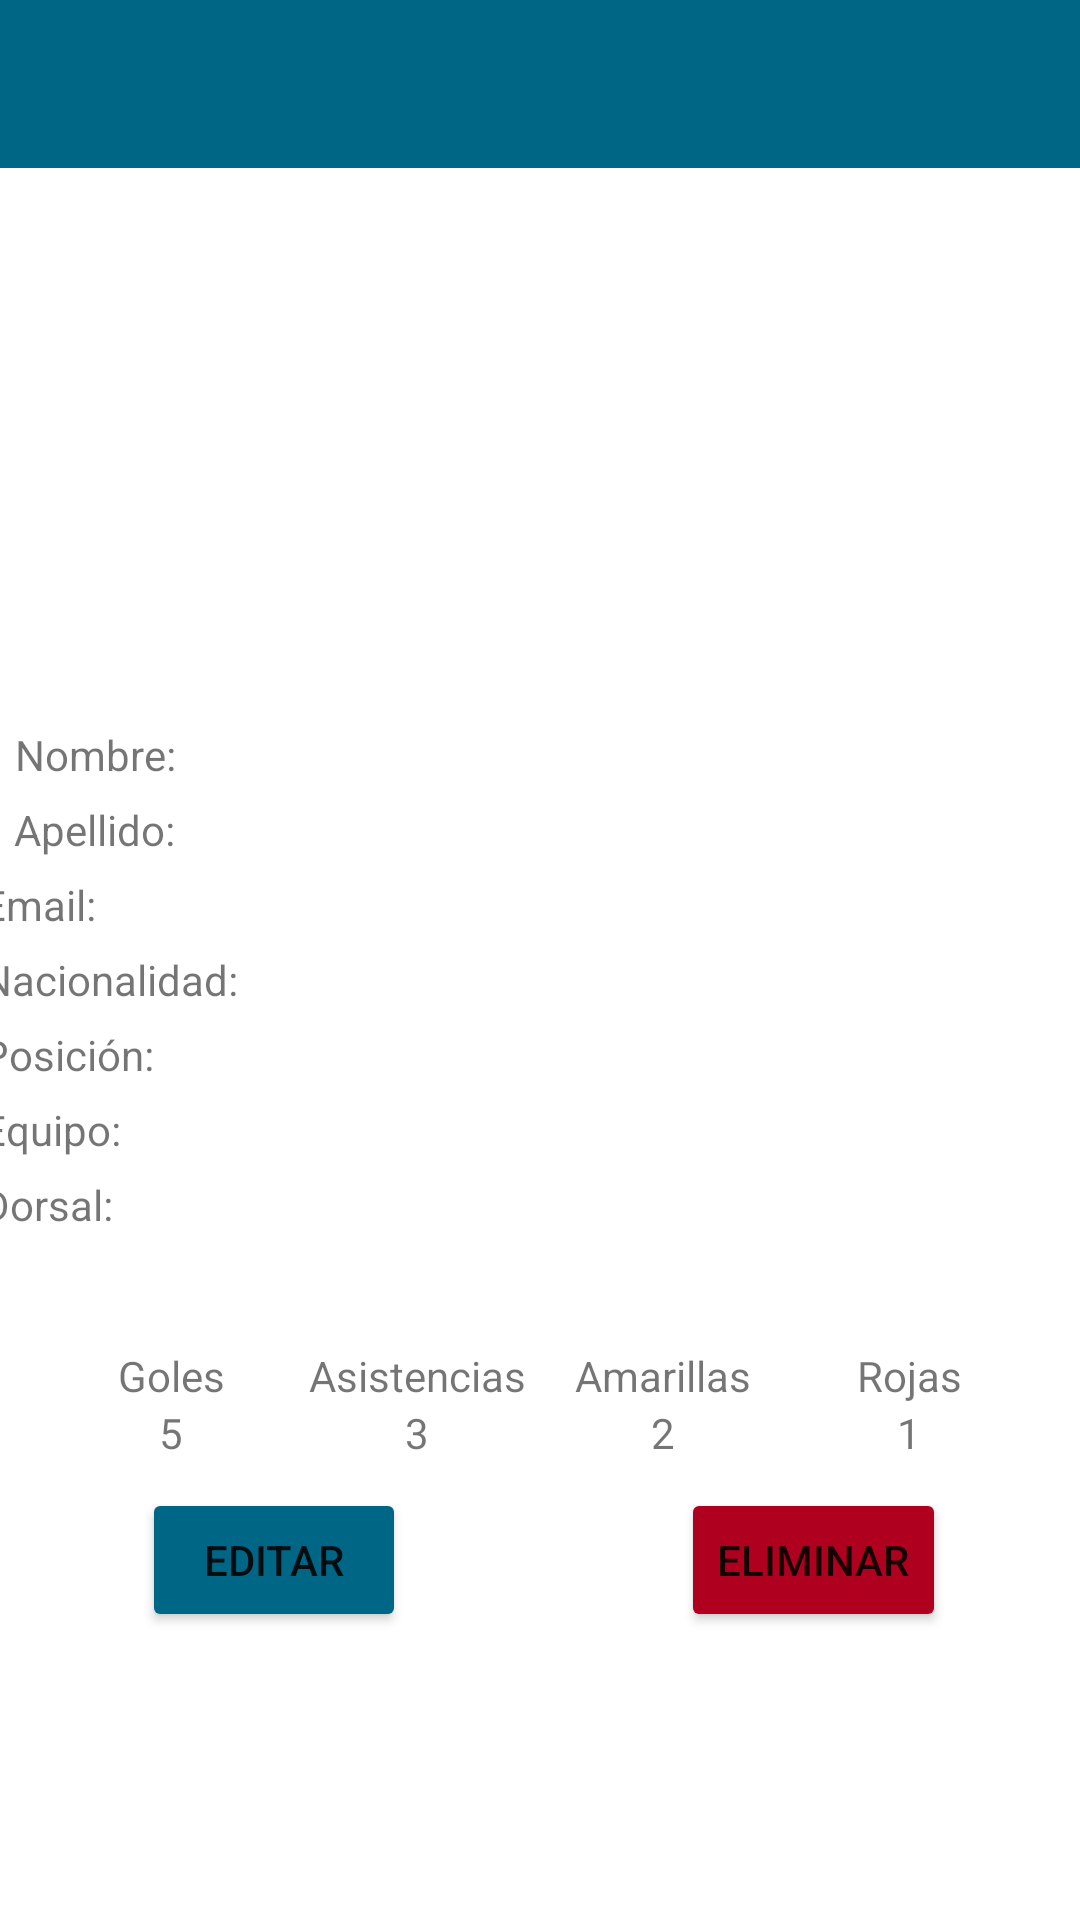

Android layout source for this screen:
<!-- AndroidManifest.xml: application theme AppTheme -->
<!-- res/layout/fragment_player_detail.xml -->
<?xml version="1.0" encoding="utf-8"?>
<androidx.constraintlayout.widget.ConstraintLayout xmlns:android="http://schemas.android.com/apk/res/android"
    xmlns:app="http://schemas.android.com/apk/res-auto"
    xmlns:tools="http://schemas.android.com/tools"
    android:layout_width="match_parent"
    android:layout_height="match_parent"
    tools:context=".MainActivity.players.playerDetail.PlayerDetailFragment">

    <com.google.android.material.appbar.MaterialToolbar
        android:id="@+id/toolbar"
        android:layout_width="match_parent"
        android:layout_height="wrap_content"
        android:minHeight="?attr/actionBarSize"
        app:layout_constraintEnd_toEndOf="parent"
        app:layout_constraintStart_toStartOf="parent"
        android:background="@color/md_theme_dark_inversePrimary"
        app:layout_constraintTop_toTopOf="parent"
        app:navigationIcon="@drawable/arrow_back" />


    <ImageView
        android:id="@+id/player_img"
        android:layout_width="270dp"
        android:layout_height="138dp"
        android:layout_gravity="left"
        android:layout_marginTop="72dp"
        app:layout_constraintEnd_toEndOf="parent"
        app:layout_constraintStart_toStartOf="parent"
        app:layout_constraintTop_toTopOf="parent"></ImageView>

    <TextView
        android:id="@+id/player_name"
        android:layout_width="350dp"
        android:layout_height="21dp"
        android:layout_marginLeft="30dp"
        android:layout_marginTop="32dp"
        android:layout_marginRight="30dp"
        android:text="@string/name_player"
        app:layout_constraintEnd_toEndOf="parent"
        app:layout_constraintStart_toStartOf="parent"
        app:layout_constraintTop_toBottomOf="@+id/player_img"></TextView>


    <TextView
        android:id="@+id/player_surname"
        android:layout_width="350dp"
        android:layout_height="21dp"
        android:layout_marginLeft="30dp"
        android:layout_marginTop="4dp"
        android:layout_marginRight="30dp"
        android:text="@string/surname_player"
        app:layout_constraintEnd_toEndOf="parent"
        app:layout_constraintHorizontal_bias="0.508"
        app:layout_constraintStart_toStartOf="parent"
        app:layout_constraintTop_toBottomOf="@+id/player_name"></TextView>

    <TextView
        android:id="@+id/player_email"
        android:layout_width="350dp"
        android:layout_height="21dp"
        android:layout_marginLeft="30dp"
        android:layout_marginTop="4dp"
        android:layout_marginRight="30dp"
        android:text="@string/email_player"
        app:layout_constraintEnd_toEndOf="parent"
        app:layout_constraintHorizontal_bias="0.733"
        app:layout_constraintStart_toStartOf="parent"
        app:layout_constraintTop_toBottomOf="@+id/player_surname"></TextView>

    <TextView
        android:id="@+id/player_nation"
        android:layout_width="350dp"
        android:layout_height="21dp"
        android:layout_marginLeft="30dp"
        android:layout_marginTop="4dp"
        android:layout_marginRight="30dp"
        android:text="@string/nacionality_player"
        app:layout_constraintEnd_toEndOf="parent"
        app:layout_constraintHorizontal_bias="0.733"
        app:layout_constraintStart_toStartOf="parent"
        app:layout_constraintTop_toBottomOf="@+id/player_email"></TextView>

    <TextView
        android:id="@+id/player_position"
        android:layout_width="350dp"
        android:layout_height="21dp"
        android:layout_marginLeft="30dp"
        android:layout_marginTop="4dp"
        android:layout_marginRight="30dp"
        android:text="@string/position_player"
        app:layout_constraintEnd_toEndOf="parent"
        app:layout_constraintHorizontal_bias="0.733"
        app:layout_constraintStart_toStartOf="parent"
        app:layout_constraintTop_toBottomOf="@+id/player_nation"></TextView>

    <TextView
        android:id="@+id/player_team"
        android:layout_width="350dp"
        android:layout_height="21dp"
        android:layout_marginLeft="30dp"
        android:layout_marginTop="4dp"
        android:layout_marginRight="30dp"
        android:text="@string/team_player"
        app:layout_constraintEnd_toEndOf="parent"
        app:layout_constraintHorizontal_bias="0.733"
        app:layout_constraintStart_toStartOf="parent"
        app:layout_constraintTop_toBottomOf="@+id/player_position"></TextView>

    <TextView
        android:id="@+id/player_dorsal"
        android:layout_width="350dp"
        android:layout_height="21dp"
        android:layout_marginLeft="30dp"
        android:layout_marginTop="4dp"
        android:layout_marginRight="30dp"
        android:text="@string/number_player"
        app:layout_constraintEnd_toEndOf="parent"
        app:layout_constraintHorizontal_bias="0.733"
        app:layout_constraintStart_toStartOf="parent"
        app:layout_constraintTop_toBottomOf="@+id/player_team"></TextView>

    <TableLayout
        android:id="@+id/tableLayout"
        android:layout_width="match_parent"
        android:layout_height="wrap_content"
        android:layout_marginTop="20dp"
        android:padding="16dp"
        android:stretchColumns="*"
        app:layout_constraintEnd_toEndOf="parent"
        app:layout_constraintStart_toStartOf="parent"
        app:layout_constraintTop_toBottomOf="@+id/player_dorsal">

        <TableRow
            android:layout_width="match_parent"
            android:layout_height="wrap_content">

            
            <TextView
                android:text="@string/goal_player"
                android:layout_width="0dp"
                android:layout_height="wrap_content"
                android:layout_weight="1"
                android:gravity="center"/>

            
            <TextView
                android:text="@string/assits_player"
                android:layout_width="0dp"
                android:layout_height="wrap_content"
                android:layout_weight="1"
                android:gravity="center"/>

            <TextView
                android:text="@string/yellow_player"
                android:layout_width="0dp"
                android:layout_height="wrap_content"
                android:layout_weight="1"
                android:gravity="center"/>

            <TextView
                android:text="@string/red_player"
                android:layout_width="0dp"
                android:layout_height="wrap_content"
                android:layout_weight="1"
                android:gravity="center"/>

        </TableRow>

        <TableRow
            android:layout_width="match_parent"
            android:layout_height="wrap_content">
            <TextView
                android:id="@+id/goles"
                android:text="5"
                android:layout_width="0dp"
                android:layout_height="wrap_content"
                android:layout_weight="1"
                android:gravity="center"/>
            <TextView
                android:id="@+id/asistencias"
                android:text="3"
                android:layout_width="0dp"
                android:layout_height="wrap_content"
                android:layout_weight="1"
                android:gravity="center"/>
            <TextView
                android:id="@+id/amarillas"
                android:text="2"
                android:layout_width="0dp"
                android:layout_height="wrap_content"
                android:layout_weight="1"
                android:gravity="center"/>
            <TextView
                android:id="@+id/rojas"
                android:text="1"
                android:layout_width="0dp"
                android:layout_height="wrap_content"
                android:layout_weight="1"
                android:gravity="center"/>
        </TableRow>


    </TableLayout>

    <Button
        android:id="@+id/edit_btn"
        android:layout_width="wrap_content"
        android:layout_height="wrap_content"
        android:layout_marginEnd="180dp"
        android:layout_marginBottom="96dp"
        android:backgroundTint="@color/md_theme_dark_inversePrimary"
        android:drawableLeft="@drawable/edit"
        android:text="@string/edit_btn"
        app:layout_constraintBottom_toBottomOf="parent"
        app:layout_constraintEnd_toEndOf="@+id/delete_btn"></Button>

    <Button
        android:id="@+id/delete_btn"
        android:layout_width="wrap_content"
        android:layout_height="wrap_content"
        android:layout_marginBottom="96dp"
        android:backgroundTint="@color/design_default_color_error"
        android:drawableLeft="@drawable/delete"
        android:text="@string/delete_btn"
        app:layout_constraintBottom_toBottomOf="parent"
        app:layout_constraintEnd_toEndOf="parent"
        app:layout_constraintHorizontal_bias="0.835"
        app:layout_constraintStart_toStartOf="parent"></Button>

</androidx.constraintlayout.widget.ConstraintLayout>
<!-- resources referenced by this layout -->
<resources>
  <color name="md_theme_dark_inversePrimary">#006686</color>
  <string name="assits_player">Asistencias</string>
  <string name="delete_btn">Eliminar</string>
  <string name="edit_btn">Editar</string>
  <string name="email_player">Email:</string>
  <string name="goal_player">Goles</string>
  <string name="nacionality_player">Nacionalidad:</string>
  <string name="name_player">Nombre:</string>
  <string name="number_player">Dorsal:</string>
  <string name="position_player">Posición:</string>
  <string name="red_player">Rojas</string>
  <string name="surname_player">Apellido:</string>
  <string name="team_player">Equipo:</string>
  <string name="yellow_player">Amarillas</string>
</resources>
